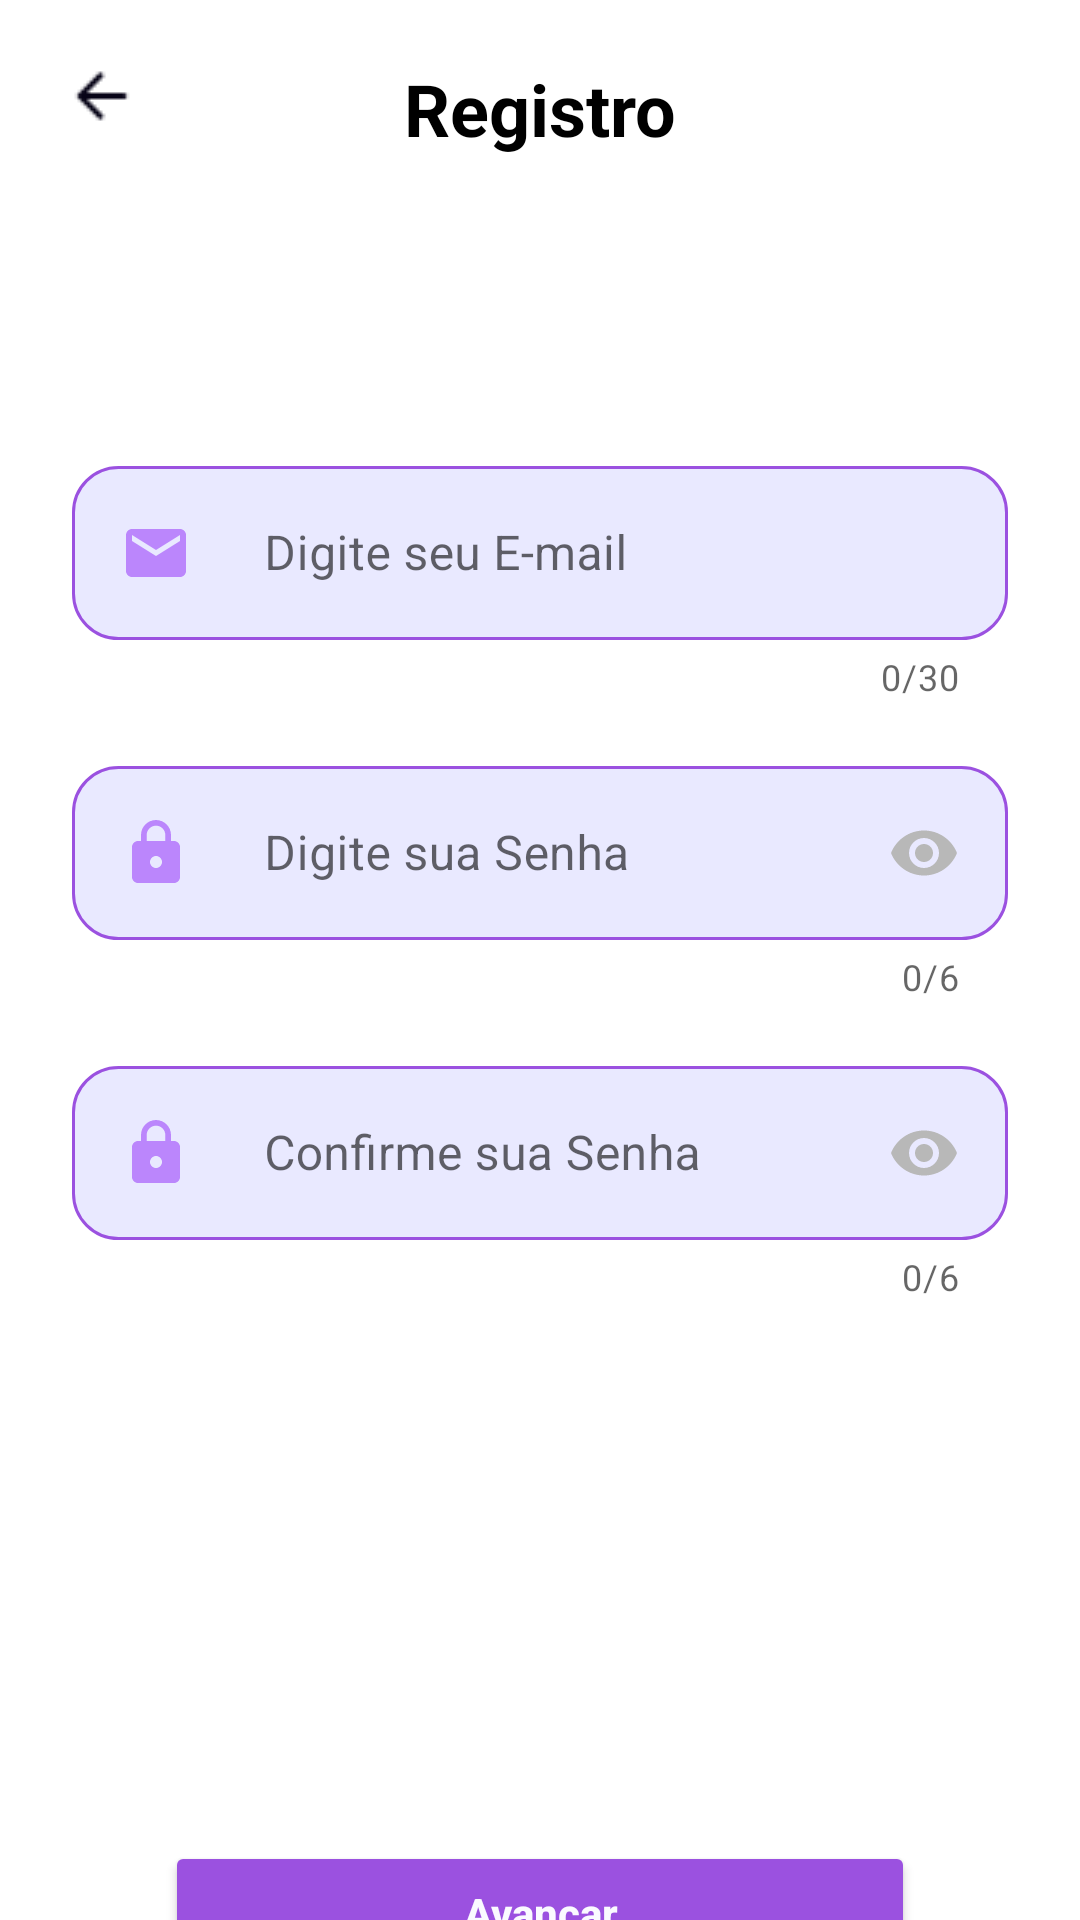

This screen was rendered from an Android layout file. Write that file and the resources it references.
<!-- AndroidManifest.xml: application theme Theme.TimePad -->
<!-- res/layout/activity_registro.xml -->
<?xml version="1.0" encoding="utf-8"?>
<androidx.constraintlayout.widget.ConstraintLayout xmlns:android="http://schemas.android.com/apk/res/android"
    xmlns:app="http://schemas.android.com/apk/res-auto"
    xmlns:tools="http://schemas.android.com/tools"
    android:layout_width="match_parent"
    android:layout_height="match_parent"
    tools:context=".Login.RegistroActivity">

    <com.google.android.material.textfield.TextInputLayout
        android:id="@+id/tplEmail"
        style="@style/Widget.MaterialComponents.TextInputLayout.OutlinedBox"
        android:layout_width="0dp"
        android:layout_height="wrap_content"
        android:layout_marginStart="24dp"
        android:layout_marginTop="150dp"
        android:layout_marginEnd="24dp"
        android:hint="Digite seu E-mail"
        app:counterEnabled="true"
        app:counterMaxLength="30"
        app:layout_constraintEnd_toEndOf="parent"
        app:layout_constraintStart_toStartOf="parent"
        app:layout_constraintTop_toTopOf="parent">

        <com.google.android.material.textfield.TextInputEditText
            android:id="@+id/etEmail"
            android:layout_width="match_parent"
            android:layout_height="wrap_content"
            android:background="@drawable/bordas_arredondadas"
            android:drawablePadding="24dp"
            android:maxLength="31"
            android:drawableStart="@drawable/ic_baseline_email_24"
            android:inputType="textPersonName" />
    </com.google.android.material.textfield.TextInputLayout>


    <com.google.android.material.textfield.TextInputLayout
        android:id="@+id/tplSenha1"
        style="@style/Widget.MaterialComponents.TextInputLayout.OutlinedBox"
        android:layout_width="0dp"
        android:layout_height="wrap_content"
        android:layout_marginStart="24dp"
        android:layout_marginTop="250dp"
        android:layout_marginEnd="24dp"
        android:hint="Digite sua Senha"
        app:counterEnabled="true"
        app:counterMaxLength="6"
        app:layout_constraintEnd_toEndOf="parent"
        app:layout_constraintStart_toStartOf="parent"
        app:layout_constraintTop_toTopOf="parent">

        <com.google.android.material.textfield.TextInputEditText
            android:id="@+id/etSenha1"
            android:maxLength="7"
            android:drawableEnd="@drawable/ic_mostrar_senha"
            android:inputType="numberPassword"
            android:layout_width="match_parent"
            android:layout_height="wrap_content"
            android:background="@drawable/bordas_arredondadas"
            android:drawablePadding="24dp"
            android:drawableStart="@drawable/ic_senha" />
    </com.google.android.material.textfield.TextInputLayout>



    <com.google.android.material.textfield.TextInputLayout
        android:id="@+id/tplSenha2"
        style="@style/Widget.MaterialComponents.TextInputLayout.OutlinedBox"
        android:layout_width="0dp"
        android:layout_height="wrap_content"
        android:layout_marginStart="24dp"
        android:layout_marginTop="350dp"
        android:layout_marginEnd="24dp"
        android:hint="Confirme sua Senha"
        app:counterEnabled="true"
        app:counterMaxLength="6"
        app:layout_constraintEnd_toEndOf="parent"
        app:layout_constraintStart_toStartOf="parent"
        app:layout_constraintTop_toTopOf="parent">

        <com.google.android.material.textfield.TextInputEditText
            android:id="@+id/etSenha2"
            android:layout_width="match_parent"
            android:layout_height="wrap_content"
            android:background="@drawable/bordas_arredondadas"
            android:drawablePadding="24dp"
            android:maxLength="7"
            android:drawableStart="@drawable/ic_senha"
            android:drawableEnd="@drawable/ic_mostrar_senha"
            android:inputType="numberPassword" />
    </com.google.android.material.textfield.TextInputLayout>

    <Button
        android:id="@+id/btn_avancar"
        android:layout_width="250dp"
        android:layout_height="wrap_content"
        android:layout_marginTop="180dp"
        android:backgroundTint="@color/roxo"
        android:text="Avançar"
        android:textAllCaps="false"
        android:textColor="@color/branco"
        android:textStyle="bold"
        app:layout_constraintEnd_toEndOf="parent"
        app:layout_constraintStart_toStartOf="parent"
        app:layout_constraintTop_toBottomOf="@+id/tplSenha2" />

    <ProgressBar
        android:id="@+id/progressBar"
        style="?android:attr/progressBarStyle"
        android:layout_width="wrap_content"
        android:theme="@style/Theme.ProgressBar"
        android:visibility="gone"
        tools:visibility="visible"
        android:layout_height="wrap_content"
        android:layout_marginTop="80dp"
        app:layout_constraintEnd_toEndOf="parent"
        app:layout_constraintStart_toStartOf="parent"
        app:layout_constraintTop_toBottomOf="@+id/tplSenha2" />

    <ImageView
        android:id="@+id/ib_voltar"
        android:layout_width="wrap_content"
        android:layout_height="wrap_content"
        android:layout_marginStart="22dp"
        android:layout_marginTop="20dp"
        app:layout_constraintStart_toStartOf="parent"
        app:layout_constraintTop_toTopOf="parent"
        app:srcCompat="@drawable/ic_voltar" />

    <TextView
        android:id="@+id/textView3"
        android:layout_width="wrap_content"
        android:layout_height="wrap_content"
        android:layout_marginTop="20dp"
        android:text="Registro"
        android:textColor="@color/black"
        android:textSize="24dp"

        android:textStyle="bold"
        app:layout_constraintEnd_toEndOf="parent"
        app:layout_constraintStart_toStartOf="parent"
        app:layout_constraintTop_toTopOf="parent" />

</androidx.constraintlayout.widget.ConstraintLayout>
<!-- resources referenced by this layout -->
<resources>
  <color name="black">#FF000000</color>
  <color name="branco">#FAFAFF</color>
  <color name="roxo">#9B51E0</color>
  <!-- drawable bordas_arredondadas (drawable) -->
  <?xml version="1.0" encoding="utf-8"?>
  <shape xmlns:android="http://schemas.android.com/apk/res/android">
  
      <stroke android:width="1dp"
          android:color="@color/roxo"/>
      <corners android:radius="15dp"/>
      <solid android:color="#E9E9FF"/>
  </shape>
  <!-- drawable ic_baseline_email_24 (drawable) -->
  <vector android:height="24dp" android:tint="@color/roxo2"
      android:viewportHeight="24" android:viewportWidth="24"
      android:width="24dp" xmlns:android="http://schemas.android.com/apk/res/android">
      <path android:fillColor="@android:color/white" android:pathData="M20,4L4,4c-1.1,0 -1.99,0.9 -1.99,2L2,18c0,1.1 0.9,2 2,2h16c1.1,0 2,-0.9 2,-2L22,6c0,-1.1 -0.9,-2 -2,-2zM20,8l-8,5 -8,-5L4,6l8,5 8,-5v2z"/>
  </vector>
  <!-- drawable ic_mostrar_senha (drawable) -->
  <vector android:height="24dp" android:tint="#B8B8B8"
      android:viewportHeight="24" android:viewportWidth="24"
      android:width="24dp" xmlns:android="http://schemas.android.com/apk/res/android">
      <path android:fillColor="@android:color/white" android:pathData="M12,4.5C7,4.5 2.73,7.61 1,12c1.73,4.39 6,7.5 11,7.5s9.27,-3.11 11,-7.5c-1.73,-4.39 -6,-7.5 -11,-7.5zM12,17c-2.76,0 -5,-2.24 -5,-5s2.24,-5 5,-5 5,2.24 5,5 -2.24,5 -5,5zM12,9c-1.66,0 -3,1.34 -3,3s1.34,3 3,3 3,-1.34 3,-3 -1.34,-3 -3,-3z"/>
  </vector>
  <!-- drawable ic_senha (drawable) -->
  <vector android:height="24dp" android:tint="@color/roxo2"
      android:viewportHeight="24" android:viewportWidth="24"
      android:width="24dp" xmlns:android="http://schemas.android.com/apk/res/android">
      <path android:fillColor="@android:color/white" android:pathData="M18,8h-1L17,6c0,-2.76 -2.24,-5 -5,-5S7,3.24 7,6v2L6,8c-1.1,0 -2,0.9 -2,2v10c0,1.1 0.9,2 2,2h12c1.1,0 2,-0.9 2,-2L20,10c0,-1.1 -0.9,-2 -2,-2zM12,17c-1.1,0 -2,-0.9 -2,-2s0.9,-2 2,-2 2,0.9 2,2 -0.9,2 -2,2zM15.1,8L8.9,8L8.9,6c0,-1.71 1.39,-3.1 3.1,-3.1 1.71,0 3.1,1.39 3.1,3.1v2z"/>
  </vector>
  <!-- drawable ic_voltar: png bitmap (drawable-v24, 243 bytes) -->
  <style name="Theme.ProgressBar" parent="Theme.MaterialComponents.DayNight.NoActionBar">
  
          <item name="colorAccent">@color/roxo2</item>
  
      </style>
  <style name="Theme.TimePad" parent="Theme.MaterialComponents.DayNight.NoActionBar">
          
          <item name="colorPrimary">@color/purple_500</item>
          <item name="colorPrimaryVariant">@color/purple_700</item>
          <item name="colorOnPrimary">@color/white</item>
          
          <item name="colorSecondary">@color/teal_200</item>
          <item name="colorSecondaryVariant">@color/teal_700</item>
          <item name="colorOnSecondary">@color/black</item>
          
          <item name="android:statusBarColor" tools:targetApi="l">?attr/colorPrimaryVariant</item>
          
      </style>
  <color name="roxo2">#FFBB86FC</color>
  <color name="purple_500">#FF6200EE</color>
  <color name="purple_700">#FF3700B3</color>
  <color name="white">#FFFFFFFF</color>
  <color name="teal_200">#FF03DAC5</color>
  <color name="teal_700">#FF018786</color>
</resources>
